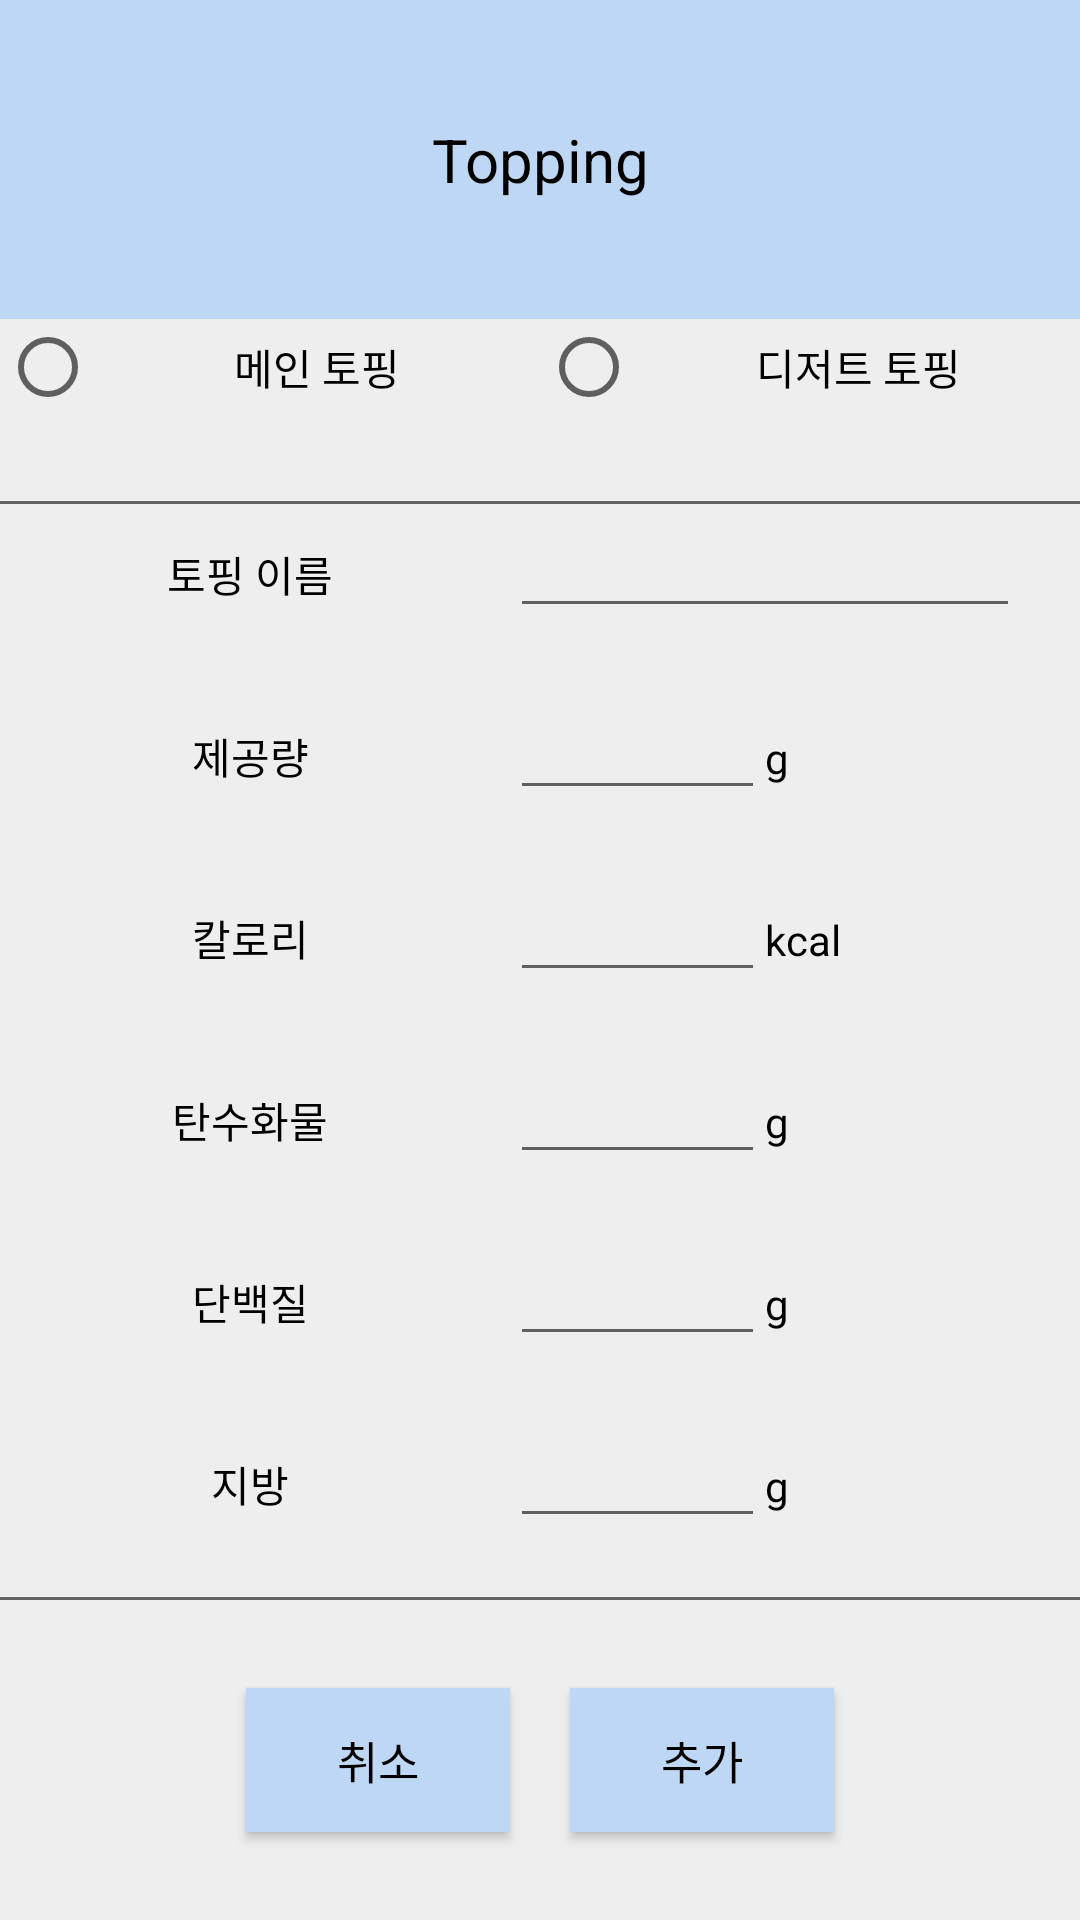

This screen was rendered from an Android layout file. Write that file and the resources it references.
<!-- AndroidManifest.xml: application theme Theme.Freshdiet -->
<!-- res/layout/toppings.xml -->
<?xml version="1.0" encoding="utf-8"?>
<LinearLayout
    xmlns:android="http://schemas.android.com/apk/res/android"
    android:background="#eeeeee"
    android:orientation="vertical"
    android:layout_gravity="center"
    android:layout_width="300dp"
    android:layout_height="400dp">

    <LinearLayout
        android:orientation="horizontal"
        android:layout_width="match_parent"
        android:layout_height="0dp"
        android:layout_weight="1">
        <TextView
            android:layout_width="match_parent"
            android:layout_height="match_parent"
            android:text="Topping"
            android:textSize="20sp"
            android:textColor="#000000"
            android:gravity="center"
            android:background="#BED7F4"/>
    </LinearLayout>

    <LinearLayout
        android:orientation="vertical"
        android:layout_width="match_parent"
        android:layout_height="0dp"
        android:layout_weight="4">
        <LinearLayout
            android:layout_width="match_parent"
            android:layout_height="0dp"
            android:layout_weight="1">
        <RadioGroup
            android:id="@+id/toppingradio"
            android:layout_width="match_parent"
            android:layout_height="wrap_content"
            android:orientation="horizontal">
            <RadioButton
                android:id="@+id/mainradio"
                android:layout_width="0dp"
                android:layout_height="wrap_content"
                android:layout_weight="1"
                android:gravity="center"
                android:text="메인 토핑"/>
            <View
                android:layout_width="1dp"
                android:layout_height="match_parent"/>
            <RadioButton
                android:id="@+id/dessertradio"
                android:layout_width="0dp"
                android:layout_height="wrap_content"
                android:layout_weight="1"
                android:gravity="center"
                android:text="디저트 토핑"/>

        </RadioGroup>

        </LinearLayout>
        <View
            android:layout_width="match_parent"
            android:background="#656361"
            android:layout_height="1dp"/>
        <LinearLayout
            android:layout_width="match_parent"
            android:layout_height="0dp"
            android:layout_weight="1"
            android:layout_marginRight="20dp"
            android:orientation="horizontal">
            <TextView
                android:layout_width="0dp"
                android:layout_height="wrap_content"
                android:layout_weight="1"
                android:gravity="center"
                android:text="토핑 이름 "/>
            <EditText
                android:id="@+id/toppingname"
                android:layout_width="0dp"
                android:layout_height="wrap_content"
                android:layout_weight="1"
                android:maxLength="10"/>


        </LinearLayout>
        <LinearLayout
            android:layout_width="match_parent"
            android:layout_height="0dp"
            android:layout_weight="1"
            android:layout_marginRight="20dp"
            android:orientation="horizontal">
            <TextView
                android:layout_width="0dp"
                android:layout_height="wrap_content"
                android:layout_weight="2"
                android:gravity="center"
                android:text="제공량 "/>
            <EditText
                android:id="@+id/toppingamount"
                android:layout_width="0dp"
                android:layout_height="wrap_content"
                android:layout_weight="1"
                android:inputType="numberDecimal"
                android:maxLength="10"/>
            <TextView
                android:layout_width="0dp"
                android:layout_height="wrap_content"
                android:layout_weight="1"
                android:text="g"/>

        </LinearLayout>

        <LinearLayout
            android:layout_width="match_parent"
            android:layout_height="0dp"
            android:layout_weight="1"
            android:layout_marginRight="20dp"
            android:orientation="horizontal">
            <TextView
                android:layout_width="0dp"
                android:layout_height="wrap_content"
                android:layout_weight="2"
                android:gravity="center"
                android:text="칼로리 "/>
            <EditText
                android:id="@+id/toppingkal"
                android:layout_width="0dp"
                android:layout_height="wrap_content"
                android:layout_weight="1"
                android:inputType="numberDecimal"
                android:maxLength="10"/>
            <TextView
                android:layout_width="0dp"
                android:layout_height="wrap_content"
                android:layout_weight="1"
                android:text="kcal"/>

        </LinearLayout>
        <LinearLayout
            android:layout_width="match_parent"
            android:layout_height="0dp"
            android:layout_weight="1"
            android:layout_marginRight="20dp"
            android:orientation="horizontal">
            <TextView
                android:layout_width="0dp"
                android:layout_height="wrap_content"
                android:layout_weight="2"
                android:gravity="center"
                android:text="탄수화물 "/>
            <EditText
                android:id="@+id/toppingcarbo"
                android:layout_width="0dp"
                android:layout_height="wrap_content"
                android:layout_weight="1"
                android:inputType="numberDecimal"
                android:maxLength="10"/>
            <TextView
                android:layout_width="0dp"
                android:layout_height="wrap_content"
                android:layout_weight="1"
                android:text="g"/>

        </LinearLayout>
        <LinearLayout
            android:layout_width="match_parent"
            android:layout_height="0dp"
            android:layout_weight="1"
            android:layout_marginRight="20dp"
            android:orientation="horizontal">
            <TextView
                android:layout_width="0dp"
                android:layout_height="wrap_content"
                android:layout_weight="2"
                android:gravity="center"
                android:text="단백질 "/>
            <EditText
                android:id="@+id/toppingprotein"
                android:layout_width="0dp"
                android:layout_height="wrap_content"
                android:layout_weight="1"
                android:inputType="numberDecimal"
                android:maxLength="10"/>
            <TextView
                android:layout_width="0dp"
                android:layout_height="wrap_content"
                android:layout_weight="1"
                android:text="g"/>

        </LinearLayout>
        <LinearLayout
            android:layout_width="match_parent"
            android:layout_height="0dp"
            android:layout_weight="1"
            android:layout_marginRight="20dp"
            android:orientation="horizontal">
            <TextView
                android:layout_width="0dp"
                android:layout_height="wrap_content"
                android:layout_weight="2"
                android:gravity="center"
                android:text="지방 "/>
            <EditText
                android:id="@+id/toppingfat"
                android:layout_width="0dp"
                android:layout_height="wrap_content"
                android:layout_weight="1"
                android:inputType="numberDecimal"
                android:maxLength="10"/>
            <TextView
                android:layout_width="0dp"
                android:layout_height="wrap_content"
                android:layout_weight="1"
                android:text="g"/>

        </LinearLayout>
    </LinearLayout>

    <View
        android:layout_width="match_parent"
        android:background="#656361"
        android:layout_height="1dp"/>
    <LinearLayout
        android:orientation="horizontal"
        android:layout_width="match_parent"
        android:gravity="center"
        android:layout_height="0dp"
        android:layout_weight="1">
        <Button
            android:id="@+id/toppingcancel"
            android:text="취소"
            android:textSize="15sp"
            android:textColor="#000000"
            android:layout_width="wrap_content"
            android:background="#BED7F4"
            android:layout_height="wrap_content"/>
        <Button
            android:id="@+id/toppingadd"
            android:text="추가"
            android:textSize="15sp"
            android:textColor="#000000"
            android:background="#BED7F4"
            android:layout_marginLeft="20dp"
            android:layout_width="wrap_content"
            android:layout_height="wrap_content"
            android:layout_marginStart="20dp" />

    </LinearLayout>


</LinearLayout>
<!-- resources referenced by this layout -->
<resources>
  <style name="Theme.Freshdiet" parent="Theme.AppCompat.Light.NoActionBar">
          
          <item name="android:textColor">@color/black</item>
          <item name="colorPrimary">@color/purple_500</item>
          <item name="colorPrimaryVariant">@color/purple_700</item>
          <item name="colorOnPrimary">@color/white</item>
          
          <item name="colorSecondary">#defcf9</item>
          <item name="colorSecondaryVariant">@color/teal_200</item>
          <item name="colorOnSecondary">@color/black</item>
          
          <item name="android:statusBarColor" tools:targetApi="l">?attr/colorPrimaryVariant</item>
          
      </style>
  <color name="black">#FF000000</color>
  <color name="purple_500">#FF6200EE</color>
  <color name="purple_700">#FF3700B3</color>
  <color name="white">#FFFFFFFF</color>
  <color name="teal_200">#FF03DAC5</color>
</resources>
